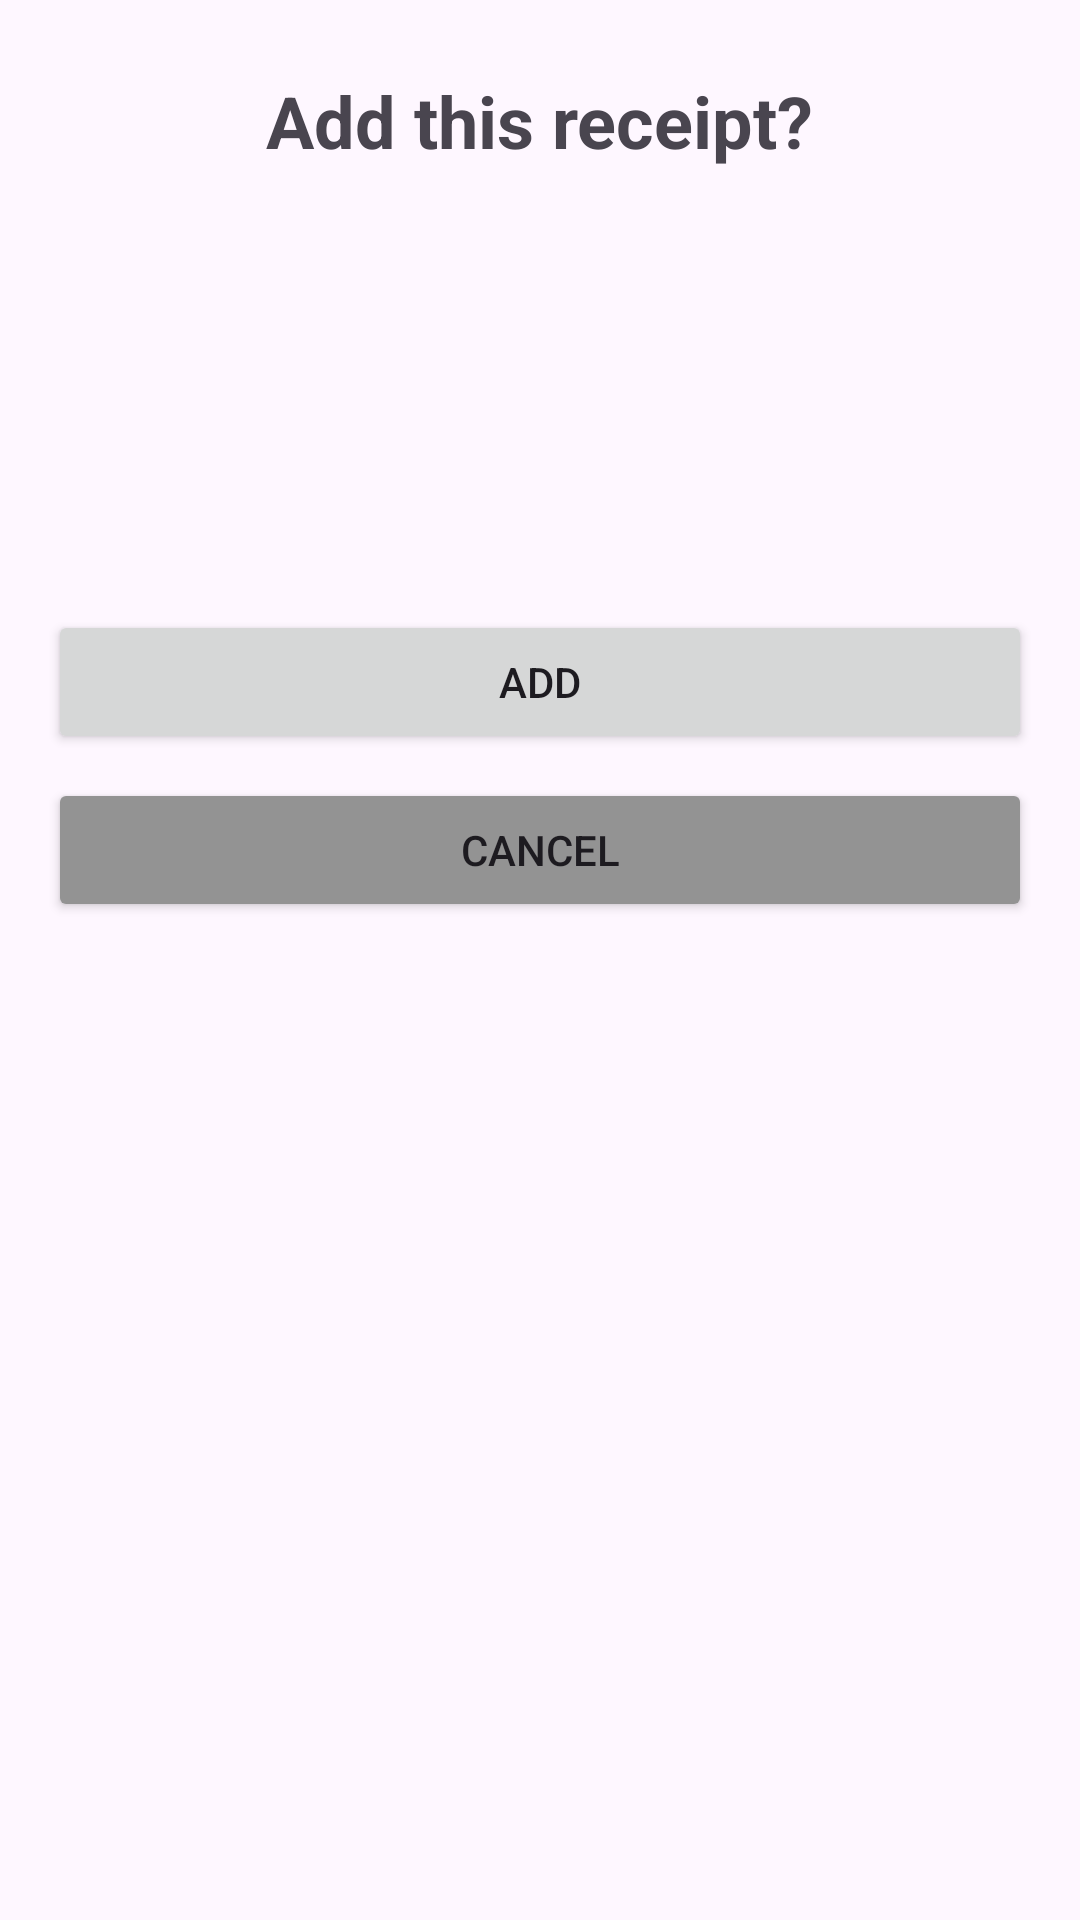

The Android layout XML behind this screen, and the referenced resources:
<!-- AndroidManifest.xml: application theme Theme.ReceiptManager -->
<!-- res/layout/activity_add_receipt.xml -->
<?xml version="1.0" encoding="utf-8"?>
<ScrollView xmlns:android="http://schemas.android.com/apk/res/android"
    xmlns:app="http://schemas.android.com/apk/res-auto"
    xmlns:tools="http://schemas.android.com/tools"
    android:layout_width="match_parent"
    android:layout_height="match_parent"
    android:backgroundTint="#B8B8B8">

    <androidx.constraintlayout.widget.ConstraintLayout
        android:layout_width="match_parent"
        android:layout_height="wrap_content">

        <TextView
            android:id="@+id/addReceiptDialogTitle"
            android:layout_width="wrap_content"
            android:layout_height="wrap_content"
            android:layout_marginTop="24dp"
            android:text="@string/addReceiptDialogTitleText"
            android:textSize="24sp"
            android:textStyle="bold"
            app:layout_constraintEnd_toEndOf="parent"
            app:layout_constraintStart_toStartOf="parent"
            app:layout_constraintTop_toTopOf="parent" />

        <TextView
            android:id="@+id/receiptData"
            android:layout_width="wrap_content"
            android:layout_height="wrap_content"
            android:layout_marginTop="64dp"
            android:scrollbars="vertical"
            android:verticalScrollbarPosition="right"
            app:layout_constraintEnd_toEndOf="parent"
            app:layout_constraintStart_toStartOf="parent"
            app:layout_constraintTop_toBottomOf="@+id/addReceiptDialogTitle" />

        <Button
            android:id="@+id/addButton"
            android:layout_width="match_parent"
            android:layout_height="wrap_content"
            android:layout_marginStart="16dp"
            android:layout_marginTop="64dp"
            android:layout_marginEnd="16dp"
            android:text="@string/addButtonText"
            app:layout_constraintEnd_toEndOf="parent"
            app:layout_constraintStart_toStartOf="parent"
            app:layout_constraintTop_toBottomOf="@+id/receiptData" />

        <Button
            android:id="@+id/cancelButton"
            android:layout_width="match_parent"
            android:layout_height="wrap_content"
            android:layout_marginStart="16dp"
            android:layout_marginTop="8dp"
            android:layout_marginEnd="16dp"
            android:layout_marginBottom="24dp"
            android:backgroundTint="#939393"
            android:text="@string/cancelButtonText"
            app:layout_constraintBottom_toBottomOf="parent"
            app:layout_constraintEnd_toEndOf="parent"
            app:layout_constraintStart_toStartOf="parent"
            app:layout_constraintTop_toBottomOf="@+id/addButton" />
    </androidx.constraintlayout.widget.ConstraintLayout>

</ScrollView>
<!-- resources referenced by this layout -->
<resources>
  <string name="addButtonText">ADD</string>
  <string name="addReceiptDialogTitleText">Add this receipt?</string>
  <string name="cancelButtonText">CANCEL</string>
  <style name="Theme.ReceiptManager" parent="Theme.MaterialComponents.DayNight.NoActionBar">
          <item name="windowNoTitle">true</item>
          <item name="android:windowNoTitle">true</item>
          
          <item name="colorPrimary">@color/purple_200</item>
          <item name="colorPrimaryVariant">@color/lightThemeItemBackground</item>
          <item name="colorOnPrimary">@color/black</item>
          
          <item name="colorSecondary">@color/teal_200</item>
          <item name="colorSecondaryVariant">@color/teal_700</item>
          <item name="colorOnSecondary">@color/black</item>
          
          <item name="android:statusBarColor">?attr/colorPrimaryVariant</item>
          
      </style>
  <color name="purple_200">#FFBB86FC</color>
  <color name="lightThemeItemBackground">#EAEAEA</color>
  <color name="black">#FF000000</color>
  <color name="teal_200">#FF03DAC5</color>
  <color name="teal_700">#FF018786</color>
</resources>
